Image classification data set "embryo_split" (Fangzheng-py/worm_0 on GitHub). Class labels (7): 1.5fold, 2 fold stage, defect, dorsal intercalation, gastrulation, rotation, ventral enclosure.

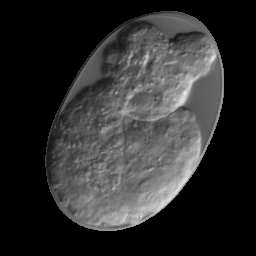
Label: defect

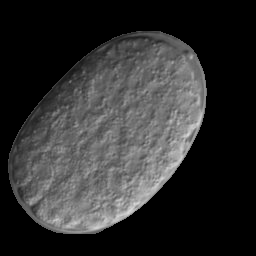
Label: gastrulation

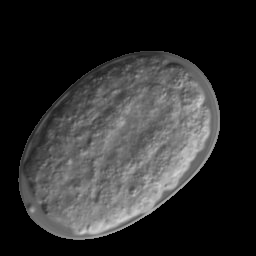
Label: dorsal intercalation

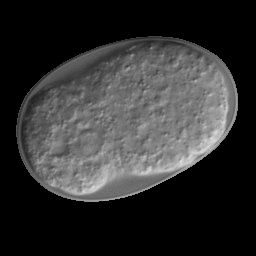
Label: ventral enclosure

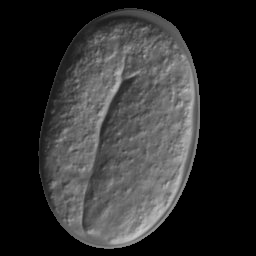
Label: 2 fold stage

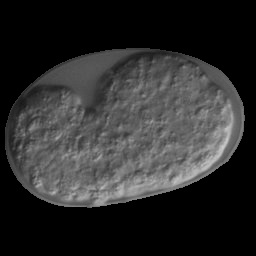
Label: rotation
